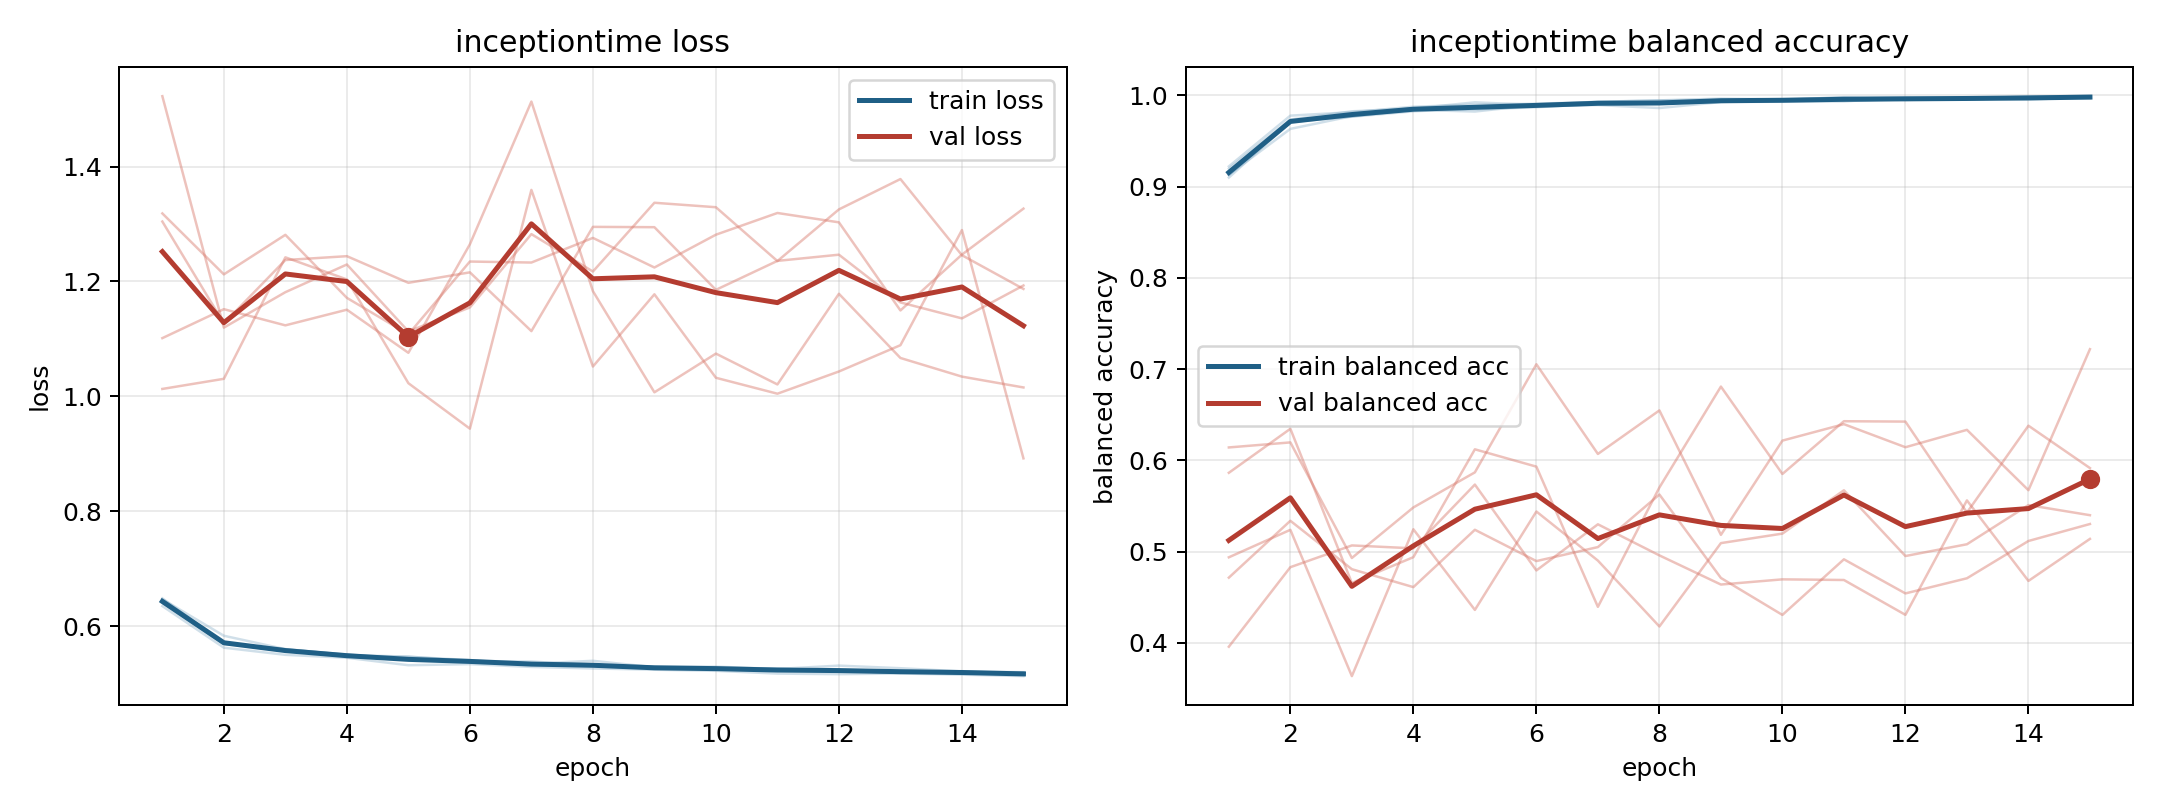

Data behind this chart, as committed beside it:
model, fold, epoch, train_loss, train_balanced_accuracy, val_loss, val_balanced_accuracy
inceptiontime, 1, 1, 0.6348, 0.9198, 1.319, 0.3959
inceptiontime, 1, 2, 0.5623, 0.9736, 1.212, 0.483
inceptiontime, 1, 3, 0.5499, 0.9826, 1.281, 0.5069
inceptiontime, 1, 4, 0.5448, 0.9857, 1.171, 0.5037
inceptiontime, 1, 5, 0.5318, 0.9925, 1.108, 0.5736
inceptiontime, 1, 6, 0.5337, 0.9897, 1.235, 0.4795
inceptiontime, 1, 7, 0.5288, 0.9931, 1.233, 0.53
inceptiontime, 1, 8, 0.5262, 0.9947, 1.276, 0.496
inceptiontime, 1, 9, 0.524, 0.9953, 1.224, 0.464
inceptiontime, 1, 10, 0.5221, 0.9951, 1.281, 0.4697
inceptiontime, 1, 11, 0.5172, 0.9981, 1.319, 0.469
inceptiontime, 1, 12, 0.5162, 0.9981, 1.303, 0.4308
inceptiontime, 1, 13, 0.5174, 0.9976, 1.15, 0.5562
inceptiontime, 1, 14, 0.5153, 0.9981, 1.247, 0.468
inceptiontime, 1, 15, 0.5129, 0.9986, 1.327, 0.514
inceptiontime, 2, 1, 0.6468, 0.9132, 1.304, 0.4939
inceptiontime, 2, 2, 0.5831, 0.9634, 1.127, 0.524
inceptiontime, 2, 3, 0.5598, 0.9773, 1.237, 0.3637
inceptiontime, 2, 4, 0.5495, 0.9843, 1.244, 0.5246
inceptiontime, 2, 5, 0.5468, 0.9824, 1.198, 0.4362
inceptiontime, 2, 6, 0.539, 0.9897, 1.216, 0.5441
inceptiontime, 2, 7, 0.5341, 0.9909, 1.114, 0.4902
inceptiontime, 2, 8, 0.5304, 0.9918, 1.295, 0.4181
inceptiontime, 2, 9, 0.5269, 0.9936, 1.295, 0.5094
inceptiontime, 2, 10, 0.5244, 0.9956, 1.185, 0.5198
inceptiontime, 2, 11, 0.5237, 0.9953, 1.236, 0.5673
inceptiontime, 2, 12, 0.5214, 0.996, 1.247, 0.4953
inceptiontime, 2, 13, 0.5196, 0.997, 1.164, 0.5082
inceptiontime, 2, 14, 0.5201, 0.9966, 1.136, 0.5511
inceptiontime, 2, 15, 0.5154, 0.9984, 1.193, 0.54
inceptiontime, 3, 1, 0.6405, 0.9223, 1.523, 0.4716
inceptiontime, 3, 2, 0.5686, 0.9779, 1.12, 0.5339
inceptiontime, 3, 3, 0.5599, 0.9817, 1.181, 0.4808
inceptiontime, 3, 4, 0.5497, 0.9876, 1.23, 0.4612
inceptiontime, 3, 5, 0.5426, 0.9899, 1.113, 0.524
inceptiontime, 3, 6, 0.5391, 0.991, 1.155, 0.4897
inceptiontime, 3, 7, 0.5383, 0.993, 1.283, 0.5051
inceptiontime, 3, 8, 0.5316, 0.9946, 1.217, 0.5627
inceptiontime, 3, 9, 0.529, 0.9966, 1.337, 0.4712
inceptiontime, 3, 10, 0.5293, 0.9956, 1.329, 0.4307
inceptiontime, 3, 11, 0.5253, 0.9979, 1.236, 0.4917
inceptiontime, 3, 12, 0.5311, 0.9952, 1.326, 0.4543
inceptiontime, 3, 13, 0.5266, 0.9964, 1.378, 0.4709
inceptiontime, 3, 14, 0.521, 0.9991, 1.246, 0.5117
inceptiontime, 3, 15, 0.5197, 0.9992, 1.187, 0.5304
inceptiontime, 4, 1, 0.6482, 0.9127, 1.013, 0.6143
inceptiontime, 4, 2, 0.5696, 0.9719, 1.031, 0.6198
inceptiontime, 4, 3, 0.558, 0.9771, 1.242, 0.4931
inceptiontime, 4, 4, 0.5473, 0.9844, 1.204, 0.5485
inceptiontime, 4, 5, 0.5465, 0.9847, 1.023, 0.587
inceptiontime, 4, 6, 0.5407, 0.9871, 0.9437, 0.7054
inceptiontime, 4, 7, 0.5332, 0.9908, 1.359, 0.6071
inceptiontime, 4, 8, 0.5311, 0.9914, 1.052, 0.6548
inceptiontime, 4, 9, 0.5285, 0.993, 1.178, 0.5185
inceptiontime, 4, 10, 0.5267, 0.9942, 1.032, 0.6218
inceptiontime, 4, 11, 0.5246, 0.9939, 1.005, 0.6398
inceptiontime, 4, 12, 0.523, 0.9957, 1.043, 0.6145
inceptiontime, 4, 13, 0.5182, 0.9969, 1.089, 0.6336
inceptiontime, 4, 14, 0.5215, 0.9957, 1.29, 0.5674
inceptiontime, 4, 15, 0.5168, 0.998, 0.892, 0.722
... 15 more rows
